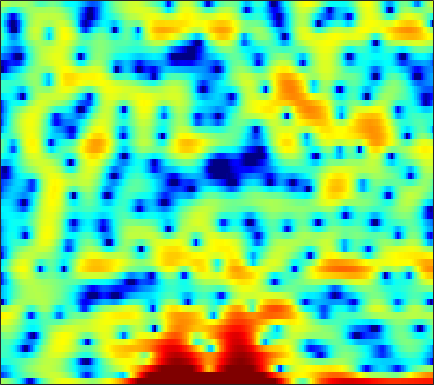

The table this chart was drawn from, first rows:
1.3197, 1.0649, 0.62565, 0.079454, -0.35094, -1.0238, -1.8483, -2.5976, -3.8572, -5.4607, -7.4605, -9.5044, -13.154, -16.636, -15.643, -11.589, -8.3212, -6.2928, -4.0106, -2.275, -0.82558, 0.088612, 1.1282, 1.948
-11.97, -11.58, -10.15, -8.433, -7.218, -5.829, -4.687, -3.982, -3.176, -2.524, -1.959, -1.587, -1.119, -0.6676, -0.3407, 0.09098, 0.5296, 0.8468, 1.266, 1.66, 2.007, 2.234, 2.479, 2.639
-7.902, -7.666, -7.077, -6.294, -5.633, -4.724, -3.845, -3.221, -2.44, -1.742, -1.104, -0.6735, -0.1393, 0.3374, 0.6674, 1.062, 1.396, 1.619, 1.879, 2.074, 2.206, 2.26, 2.269, 2.18
-4.27, -4.048, -3.749, -3.461, -3.253, -2.976, -2.709, -2.498, -2.198, -1.896, -1.563, -1.292, -0.9149, -0.4899, -0.1629, 0.2755, 0.7031, 1.009, 1.384, 1.703, 1.944, 2.085, 2.194, 2.202
-2.6, -2.57, -2.618, -2.793, -3, -3.386, -3.901, -4.35, -5.001, -5.623, -6.031, -6.105, -5.756, -4.957, -4.152, -2.965, -1.778, -0.9332, 0.08761, 0.9703, 1.713, 2.179, 2.679, 3.034
-2.246, -2.236, -2.372, -2.734, -3.159, -3.972, -5.115, -6.24, -8.23, -11, -15.11, -18.98, -18.24, -13.08, -10.15, -7.176, -4.89, -3.449, -1.786, -0.3706, 0.8284, 1.609, 2.485, 3.185
-2.487, -2.099, -1.855, -1.9, -2.091, -2.584, -3.332, -4.023, -5.11, -6.298, -7.472, -8.258, -9.05, -9.407, -9.315, -8.557, -7.198, -5.935, -4.123, -2.355, -0.7442, 0.3284, 1.57, 2.584
-0.945, -0.4784, -0.1135, -0.03509, -0.1444, -0.5065, -1.11, -1.702, -2.706, -3.962, -5.522, -6.985, -9.473, -13.05, -16.89, -19.62, -13.79, -10.13, -6.589, -3.95, -1.895, -0.6348, 0.7674, 1.891
1.557, 1.677, 1.706, 1.576, 1.381, 0.9834, 0.4453, -0.04467, -0.8047, -1.655, -2.557, -3.243, -4.083, -4.747, -5.054, -5.122, -4.79, -4.318, -3.48, -2.555, -1.63, -0.979, -0.194, 0.4892
3.922, 3.786, 3.546, 3.216, 2.902, 2.387, 1.755, 1.198, 0.3552, -0.5807, -1.561, -2.285, -3.151, -3.777, -4.039, -4.068, -3.769, -3.426, -2.875, -2.341, -1.903, -1.652, -1.442, -1.375
5.217, 4.984, 4.691, 4.391, 4.137, 3.714, 3.114, 2.531, 1.502, 0.1017, -1.785, -3.652, -7.026, -11.53, -13.42, -10.03, -6.372, -4.464, -2.729, -1.716, -1.265, -1.284, -1.781, -2.877
0.6059, 0.4958, 0.8738, 1.537, 2.021, 2.499, 2.73, 2.703, 2.396, 1.74, 0.7677, -0.1515, -1.485, -2.569, -2.875, -2.378, -1.318, -0.4924, 0.3942, 0.9321, 1.066, 0.8987, 0.3007, -0.755
-24.15, -16.1, -8.842, -5.131, -3.279, -1.533, -0.3462, 0.2846, 0.8394, 1.155, 1.284, 1.305, 1.286, 1.279, 1.304, 1.396, 1.533, 1.64, 1.743, 1.767, 1.67, 1.503, 1.162, 0.7081
-6.967, -6.758, -5.987, -4.864, -3.96, -2.792, -1.749, -1.073, -0.3178, 0.2922, 0.7614, 1.038, 1.32, 1.527, 1.644, 1.75, 1.808, 1.823, 1.796, 1.713, 1.568, 1.421, 1.169, 0.8593
-7.338, -6.877, -6, -4.946, -4.114, -3.002, -1.966, -1.265, -0.4413, 0.2402, 0.7819, 1.1, 1.418, 1.625, 1.723, 1.785, 1.783, 1.749, 1.663, 1.543, 1.388, 1.252, 1.039, 0.793
-13.22, -11.22, -8.451, -6.07, -4.556, -2.85, -1.449, -0.5774, 0.3694, 1.081, 1.581, 1.83, 2.009, 2.037, 1.972, 1.809, 1.593, 1.419, 1.2, 1.011, 0.8579, 0.7498, 0.599, 0.4209
-12.7, -10.12, -6.894, -4.255, -2.624, -0.8137, 0.612, 1.469, 2.34, 2.918, 3.218, 3.255, 3.063, 2.604, 2.092, 1.234, 0.2748, -0.3816, -0.9926, -1.165, -0.9902, -0.7603, -0.5131, -0.4598
-4.453, -3.631, -2.305, -0.8759, 0.1873, 1.495, 2.62, 3.313, 4.005, 4.418, 4.519, 4.371, 3.822, 2.813, 1.681, -0.5169, -3.92, -7.91, -16.2, -10.79, -5.663, -3.538, -1.966, -1.386
-5.985, -5.064, -3.595, -2.068, -0.9527, 0.3952, 1.557, 2.276, 3.022, 3.511, 3.713, 3.674, 3.35, 2.688, 1.968, 0.7096, -0.7858, -1.887, -2.842, -2.828, -2.159, -1.603, -1.093, -0.9844
-15.78, -12.06, -8.32, -5.528, -3.87, -2.104, -0.7067, 0.1383, 1.033, 1.683, 2.125, 2.326, 2.458, 2.425, 2.313, 2.088, 1.807, 1.597, 1.36, 1.183, 1.04, 0.9146, 0.6576, 0.2508
-12.1, -10.43, -8.084, -5.995, -4.678, -3.226, -2.066, -1.379, -0.6359, -0.06477, 0.4163, 0.7416, 1.153, 1.556, 1.848, 2.198, 2.491, 2.663, 2.799, 2.826, 2.721, 2.537, 2.142, 1.534
-7.732, -6.962, -5.876, -4.853, -4.18, -3.465, -3.023, -2.849, -2.832, -2.934, -2.969, -2.799, -2.177, -1.148, -0.2513, 0.9371, 1.985, 2.631, 3.291, 3.701, 3.861, 3.814, 3.526, 2.976
-8.08, -6.953, -5.733, -4.816, -4.337, -4.043, -4.189, -4.653, -5.867, -8.102, -12.14, -16.54, -13.46, -7.389, -4.312, -1.355, 0.7484, 1.936, 3.113, 3.899, 4.342, 4.476, 4.383, 4.011
-9.261, -7.745, -6.263, -5.254, -4.771, -4.447, -4.478, -4.759, -5.441, -6.436, -7.406, -7.685, -6.843, -4.909, -3.254, -1.19, 0.5474, 1.62, 2.755, 3.571, 4.089, 4.284, 4.3, 4.036
-7.498, -6.707, -5.803, -5.144, -4.796, -4.508, -4.392, -4.361, -4.394, -4.377, -4.188, -3.907, -3.256, -2.355, -1.556, -0.4147, 0.7074, 1.49, 2.397, 3.11, 3.602, 3.812, 3.885, 3.704
-5.66, -5.392, -5.095, -4.911, -4.856, -4.902, -5.056, -5.212, -5.388, -5.447, -5.28, -4.937, -4.21, -3.185, -2.301, -1.083, 0.1087, 0.9398, 1.915, 2.713, 3.307, 3.607, 3.801, 3.761
-5.056, -4.987, -4.996, -5.126, -5.347, -5.84, -6.605, -7.414, -8.752, -10.27, -11.33, -11.06, -9.254, -6.809, -5.042, -2.927, -1.114, 0.05143, 1.373, 2.436, 3.25, 3.699, 4.073, 4.195
-6.26, -6.05, -5.848, -5.837, -6.005, -6.518, -7.463, -8.536, -10.71, -14.1, -18.95, -19.28, -13.79, -9.392, -6.922, -4.281, -2.136, -0.7544, 0.8301, 2.14, 3.175, 3.773, 4.331, 4.605
-9.795, -8.733, -7.614, -6.892, -6.598, -6.52, -6.765, -7.121, -7.768, -8.471, -8.988, -9.017, -8.582, -7.663, -6.706, -5.151, -3.354, -1.974, -0.1861, 1.409, 2.736, 3.528, 4.31, 4.769
-12.54, -10.82, -9.173, -7.986, -7.348, -6.735, -6.407, -6.33, -6.453, -6.834, -7.494, -8.211, -9.541, -11.28, -12.33, -11.29, -7.844, -5.191, -2.194, 0.151, 1.959, 3.002, 4.031, 4.685
-12.01, -11.49, -10.62, -9.618, -8.807, -7.77, -6.909, -6.442, -6.093, -6.092, -6.497, -7.169, -8.606, -10.77, -12.34, -11.58, -7.825, -5.108, -2.168, 0.0822, 1.779, 2.758, 3.721, 4.338
-15.22, -16.54, -16.5, -14.13, -12.02, -9.607, -7.705, -6.579, -5.444, -4.665, -4.184, -3.958, -3.762, -3.542, -3.238, -2.556, -1.563, -0.684, 0.5097, 1.606, 2.523, 3.068, 3.588, 3.88
-15.05, -17.76, -18.44, -14.82, -12.02, -9.112, -6.929, -5.611, -4.163, -2.997, -2.061, -1.446, -0.7538, -0.13, 0.3122, 0.8947, 1.455, 1.863, 2.358, 2.777, 3.084, 3.226, 3.277, 3.169
-7.282, -7.756, -7.961, -7.582, -7.013, -6.048, -4.906, -4.029, -2.868, -1.734, -0.691, 0.007723, 0.8266, 1.508, 1.931, 2.372, 2.683, 2.825, 2.912, 2.873, 2.728, 2.557, 2.253, 1.859
-3.372, -3.927, -4.606, -5.122, -5.375, -5.348, -4.779, -4.012, -2.712, -1.303, 0.04759, 0.9245, 1.909, 2.644, 3.026, 3.303, 3.336, 3.201, 2.822, 2.244, 1.531, 0.9608, 0.2468, -0.3408
-1.167, -2.069, -3.604, -5.75, -7.897, -11.29, -11.51, -8.381, -4.335, -1.335, 0.8696, 2.141, 3.379, 4.169, 4.492, 4.585, 4.279, 3.793, 2.761, 1.286, -0.662, -2.396, -4.7, -5.931
-1.105, -1.759, -2.883, -4.408, -5.782, -7.459, -7.243, -5.439, -2.512, 0.008111, 1.956, 3.071, 4.147, 4.776, 4.973, 4.872, 4.335, 3.625, 2.23, 0.2066, -2.664, -5.625, -11.24, -15.64
-3.844, -3.629, -3.322, -3.011, -2.761, -2.255, -1.518, -0.7772, 0.3728, 1.539, 2.588, 3.235, 3.866, 4.211, 4.261, 4.032, 3.47, 2.816, 1.649, 0.1644, -1.554, -2.901, -4.575, -5.785
-8.671, -7.133, -5.33, -3.784, -2.763, -1.531, -0.3819, 0.4143, 1.396, 2.28, 3.02, 3.466, 3.876, 4.058, 4.032, 3.767, 3.23, 2.651, 1.641, 0.3869, -1.07, -2.256, -3.879, -5.436
-12.35, -9.697, -6.925, -4.742, -3.318, -1.692, -0.2976, 0.6031, 1.638, 2.5, 3.201, 3.604, 3.988, 4.166, 4.155, 3.939, 3.469, 2.937, 1.964, 0.665, -1.002, -2.522, -4.99, -8.042
-10.93, -9.349, -7.191, -5.149, -3.764, -2.151, -0.7885, 0.09951, 1.124, 1.978, 2.69, 3.125, 3.592, 3.895, 4.013, 3.982, 3.722, 3.353, 2.604, 1.534, 0.07446, -1.337, -3.741, -6.897
-13.31, -10.96, -8.244, -6.016, -4.669, -3.233, -2.104, -1.418, -0.6368, 0.06966, 0.7461, 1.276, 1.95, 2.571, 2.957, 3.323, 3.48, 3.446, 3.188, 2.68, 1.921, 1.205, 0.109, -1.066
-12.79, -10.33, -7.838, -6.092, -5.215, -4.468, -4.183, -4.199, -4.405, -4.484, -4.024, -3.228, -1.804, -0.3293, 0.6446, 1.704, 2.453, 2.823, 3.085, 3.11, 2.958, 2.761, 2.418, 2.025
-5.825, -5.507, -5.026, -4.698, -4.652, -4.944, -5.835, -7.057, -9.91, -15.79, -20.82, -12.87, -7.003, -3.533, -1.737, -0.02158, 1.125, 1.704, 2.188, 2.442, 2.55, 2.578, 2.594, 2.63
-2.74, -2.877, -3.023, -3.217, -3.406, -3.845, -4.536, -5.245, -6.366, -7.312, -7.232, -6.274, -4.386, -2.532, -1.385, -0.2395, 0.4856, 0.7721, 0.8629, 0.7166, 0.4683, 0.3407, 0.4313, 0.8874
-2.477, -2.681, -2.832, -2.864, -2.857, -2.835, -2.803, -2.77, -2.674, -2.452, -2.029, -1.603, -0.903, -0.2166, 0.2254, 0.5914, 0.6277, 0.3741, -0.4275, -1.909, -4.215, -6.339, -7.591, -4.903
-6.335, -6.496, -6.259, -5.684, -5.204, -4.529, -3.893, -3.428, -2.809, -2.159, -1.478, -0.9472, -0.2824, 0.2955, 0.6282, 0.8784, 0.8177, 0.5181, -0.3104, -1.762, -3.936, -5.893, -6.988, -4.488
-18.77, -18.28, -14.54, -11.75, -10.3, -8.933, -7.929, -7.271, -6.358, -5.33, -4.196, -3.313, -2.191, -1.184, -0.5575, 0.09941, 0.5165, 0.6728, 0.6882, 0.5528, 0.3764, 0.3357, 0.5499, 1.111
-16.36, -16.53, -15.07, -13.71, -13.08, -12.85, -13.14, -13.42, -13.11, -11.4, -8.977, -7.137, -4.959, -3.15, -2.025, -0.8188, 0.1159, 0.6637, 1.234, 1.665, 2.01, 2.258, 2.589, 2.935
-9.319, -9.905, -10.57, -11.28, -12.02, -13.61, -16.39, -20.18, -29.03, -18.68, -12.4, -9.298, -6.257, -3.961, -2.59, -1.123, 0.01796, 0.7034, 1.435, 2.001, 2.458, 2.745, 3.073, 3.357
-5.591, -6.264, -7.207, -8.139, -8.877, -9.831, -10.67, -11.06, -10.9, -9.748, -7.974, -6.497, -4.584, -2.905, -1.822, -0.6149, 0.3201, 0.864, 1.408, 1.802, 2.101, 2.287, 2.539, 2.806
-2.885, -3.721, -4.849, -5.948, -6.631, -7.277, -7.552, -7.418, -6.836, -5.847, -4.583, -3.585, -2.247, -1.041, -0.2616, 0.5541, 1.09, 1.3, 1.336, 1.142, 0.8161, 0.6137, 0.5827, 0.9343
-1.187, -2.442, -4.273, -6.227, -7.64, -9.149, -9.522, -8.895, -7.231, -5.274, -3.309, -1.956, -0.3959, 0.8691, 1.585, 2.212, 2.429, 2.281, 1.606, 0.2414, -2.01, -4.347, -7.085, -5.186
-1.879, -3.593, -6.383, -9.901, -13.4, -20.72, -33.5, -19, -11.97, -7.622, -4.388, -2.451, -0.3967, 1.139, 1.974, 2.682, 2.921, 2.78, 2.113, 0.8225, -1.179, -3.084, -4.95, -3.713
-3.65, -5.417, -8.404, -12.26, -15.66, -19.83, -19.5, -16.65, -12.3, -8.484, -5.332, -3.395, -1.355, 0.1823, 1.051, 1.848, 2.281, 2.394, 2.295, 1.99, 1.582, 1.32, 1.161, 1.328
-3.071, -4.323, -6.547, -9.386, -12.01, -15.1, -14.55, -12.09, -8.786, -6.021, -3.791, -2.396, -0.8963, 0.2378, 0.8785, 1.505, 1.906, 2.087, 2.212, 2.242, 2.226, 2.206, 2.194, 2.215
-0.4591, -0.9906, -1.865, -2.798, -3.384, -3.881, -3.856, -3.512, -2.742, -1.799, -0.8966, -0.3212, 0.3184, 0.7612, 0.971, 1.124, 1.172, 1.173, 1.177, 1.207, 1.282, 1.348, 1.431, 1.457
2.142, 1.948, 1.626, 1.281, 1.062, 0.8541, 0.7833, 0.8086, 0.9255, 1.074, 1.184, 1.187, 1.043, 0.7098, 0.3297, -0.3468, -1.114, -1.633, -2.067, -2.05, -1.666, -1.269, -0.7883, -0.4947
